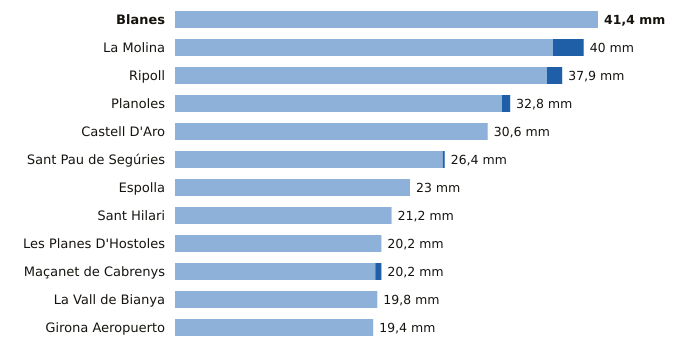

Source data for this figure (header and first rows):
estacion, provincia, indicativo, mm_6_dias_anteriores, mm_hoy, mm_7_dias, horas_de_hoy
Blanes, Girona, 0281Y, 41.4, 0.0, 41.4, 14
La Molina, Girona, 9585, 37.0, 3.0, 40.0, 15
Ripoll, Girona, 0324A, 36.4, 1.5, 37.9, 15
Planoles, Girona, 0320I, 32.0, 0.8, 32.8, 15
Castell D'Aro, Girona, 0284X, 30.6, 0.0, 30.6, 14
Sant Pau de Segúries, Girona, 0312X, 26.2, 0.2, 26.4, 14
Espolla, Girona, 0421X, 23.0, 0.0, 23.0, 14
Sant Hilari, Girona, 0363X, 21.2, 0.0, 21.2, 14
Les Planes D'Hostoles, Girona, 0360X, 20.2, 0.0, 20.2, 15
Maçanet de Cabrenys, Girona, 0413A, 19.6, 0.6, 20.2, 14
La Vall de Bianya, Girona, 0394X, 19.8, 0.0, 19.8, 15
Girona Aeropuerto, Girona, 0367, 19.4, 0.0, 19.4, 15
